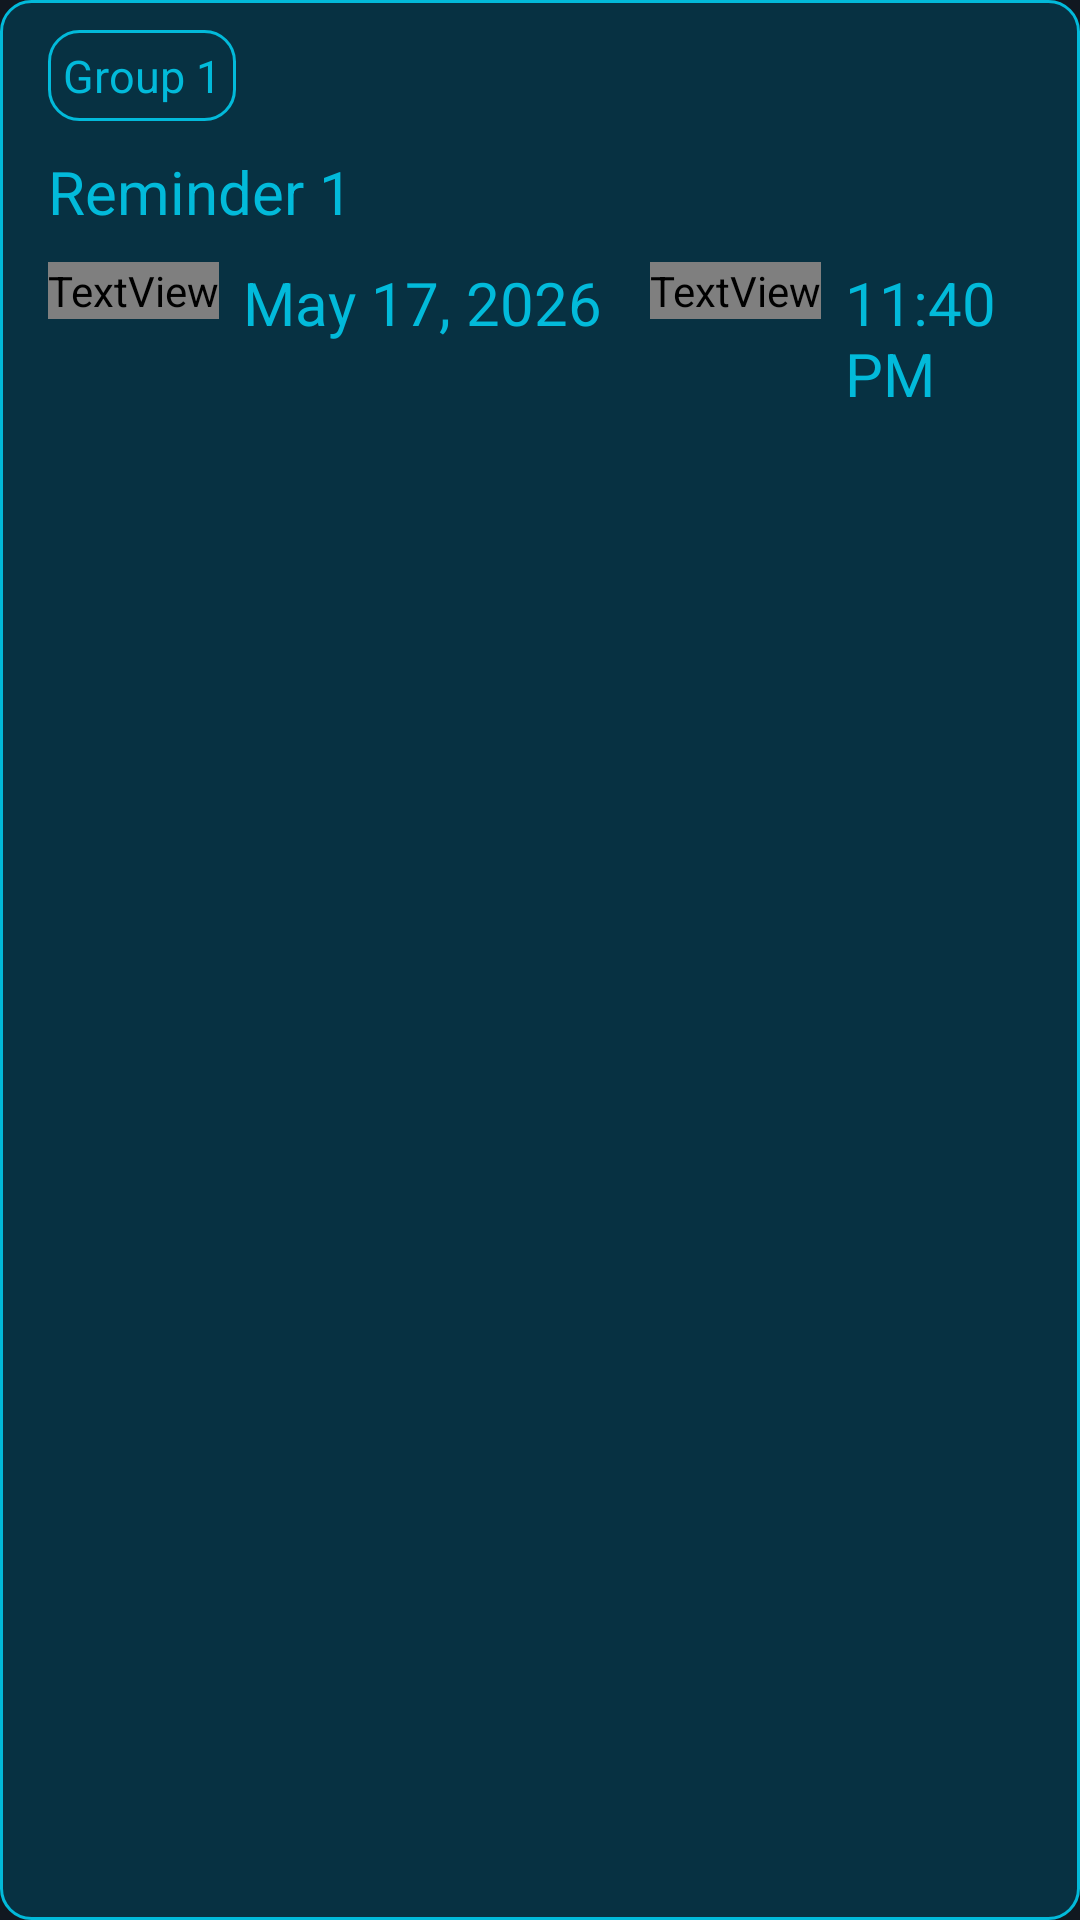

Reconstruct the res/layout file that produces this screen, plus the resources it refers to.
<!-- AndroidManifest.xml: application theme Theme.MyConsist -->
<!-- res/layout/later_reminder_box.xml -->
<?xml version="1.0" encoding="utf-8"?>
<LinearLayout
    xmlns:android="http://schemas.android.com/apk/res/android"
    android:layout_width="match_parent"
    android:layout_height="wrap_content"
    android:orientation="vertical"
    android:paddingVertical="10dp"
    android:paddingHorizontal="16dp"
    android:layout_marginVertical="5dp"
    android:background="@drawable/later_style">
    <LinearLayout
        android:layout_width="wrap_content"
        android:layout_height="wrap_content"
        android:orientation="horizontal">
        <TextView
            android:id="@+id/remindersGroup"
            android:layout_width="wrap_content"
            android:layout_height="wrap_content"
            android:text="Group 1"
            android:textSize="15sp"
            android:textColor="#02bada"
            android:padding="5dp"
            android:layout_marginRight="10dp"
            android:background="@drawable/later_style"/>
    </LinearLayout>
    <TextView
        android:id="@+id/reminderText"
        android:layout_width="wrap_content"
        android:layout_height="wrap_content"
        android:text="Reminder 1"
        android:textSize="20sp"
        android:textColor="#02bada"
        android:layout_marginVertical="10dp"/>
    <LinearLayout
        android:layout_width="wrap_content"
        android:layout_height="wrap_content"
        android:orientation="horizontal">
        <TextView
            android:layout_width="wrap_content"
            android:layout_height="wrap_content"
            android:fontFamily="@font/fa_solid_900"
            android:text="&#xf133;"
            android:textSize="20sp"
            android:textColor="#02bada"/>
        <TextView
            android:id="@+id/dateReminder"
            android:layout_width="wrap_content"
            android:layout_height="wrap_content"
            android:text="May 17, 2026"
            android:textSize="20sp"
            android:layout_marginLeft="8dp"
            android:layout_marginRight="16dp"
            android:textColor="#02bada"/>
        <TextView
            android:layout_width="wrap_content"
            android:layout_height="wrap_content"
            android:fontFamily="@font/fa_solid_900"
            android:text="&#xf017;"
            android:textSize="20sp"
            android:textColor="#02bada"/>
        <TextView
            android:id="@+id/timeReminder"
            android:layout_width="wrap_content"
            android:layout_height="wrap_content"
            android:text="11:40 PM"
            android:textSize="20sp"
            android:layout_marginLeft="8dp"
            android:textColor="#02bada"/>
    </LinearLayout>
</LinearLayout>
<!-- resources referenced by this layout -->
<resources>
  <!-- drawable later_style (drawable) -->
  <?xml version="1.0" encoding="utf-8"?>
  <shape xmlns:android="http://schemas.android.com/apk/res/android">
  
      
      <solid android:color="#073142"/>
  
      
      <stroke
          android:width="1dp"
          android:color="#02bada"/>
  
      
      <corners android:radius="10dp"/>
  </shape>
  <style name="Theme.MyConsist" parent="Base.Theme.MyConsist" />
  <style name="Base.Theme.MyConsist" parent="Theme.MaterialComponents.DayNight.NoActionBar">
          <item name="android:statusBarColor">#111820</item>
          <item name="android:navigationBarColor">#111820</item>
          <item name="android:windowBackground">#111820</item>
          <item name="android:windowLightStatusBar">false</item>
          <item name="colorPrimary">#111820</item>
          <item name="colorPrimaryDark">#111820</item>
      </style>
</resources>
